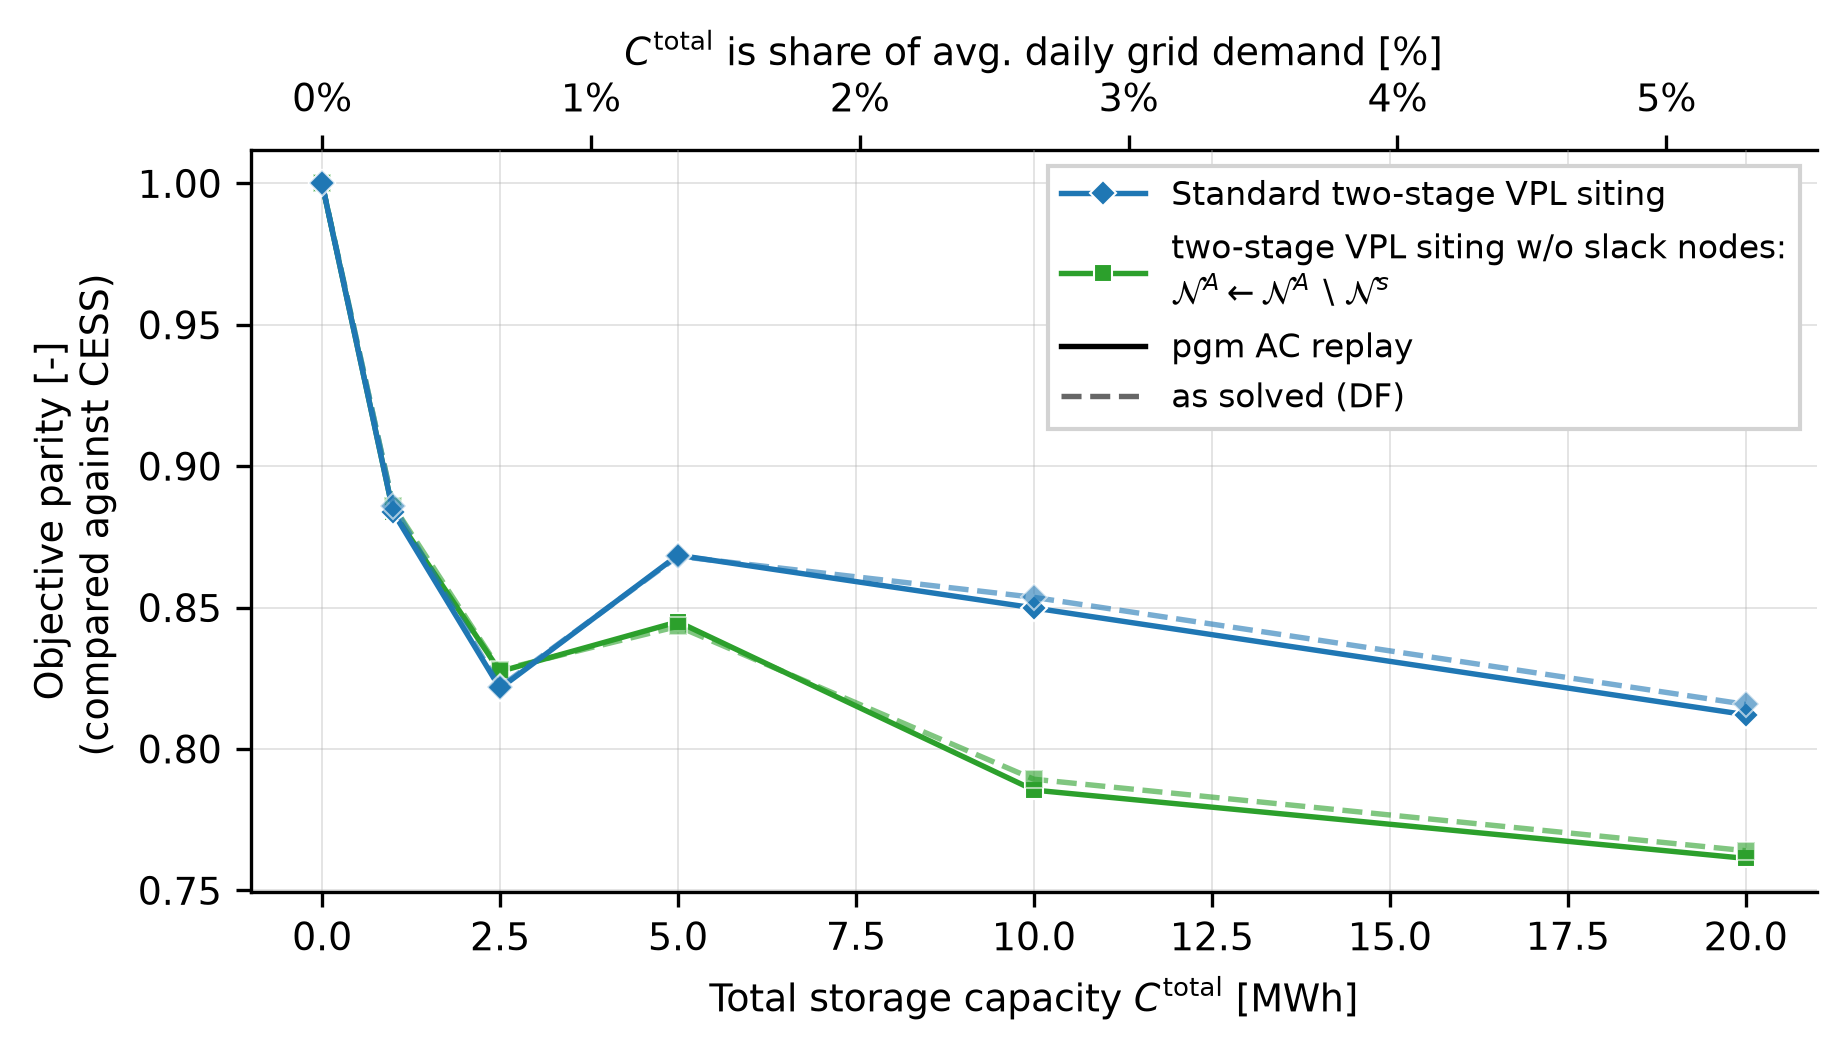

Values plotted in this chart, from the file beside it:
series, , VPL at VPL, VPL w/o slack, VPL at VPL, VPL w/o slack
objective, , pgm AC replay, pgm AC replay, as solved (DF), as solved (DF)
C_total [MWh], C_total [% of avg daily demand], , , , 
0.0, 0.0, 1.0, 1.0, 1.0, 1.0
1.0, 0.2648, 0.8837, 0.8837, 0.886, 0.886
2.5, 0.6619, 0.8214, 0.8274, 0.822, 0.8279
5.0, 1.324, 0.8685, 0.845, 0.8681, 0.8434
10.0, 2.648, 0.8499, 0.7855, 0.8536, 0.7893
20.0, 5.295, 0.8121, 0.7613, 0.8158, 0.764
